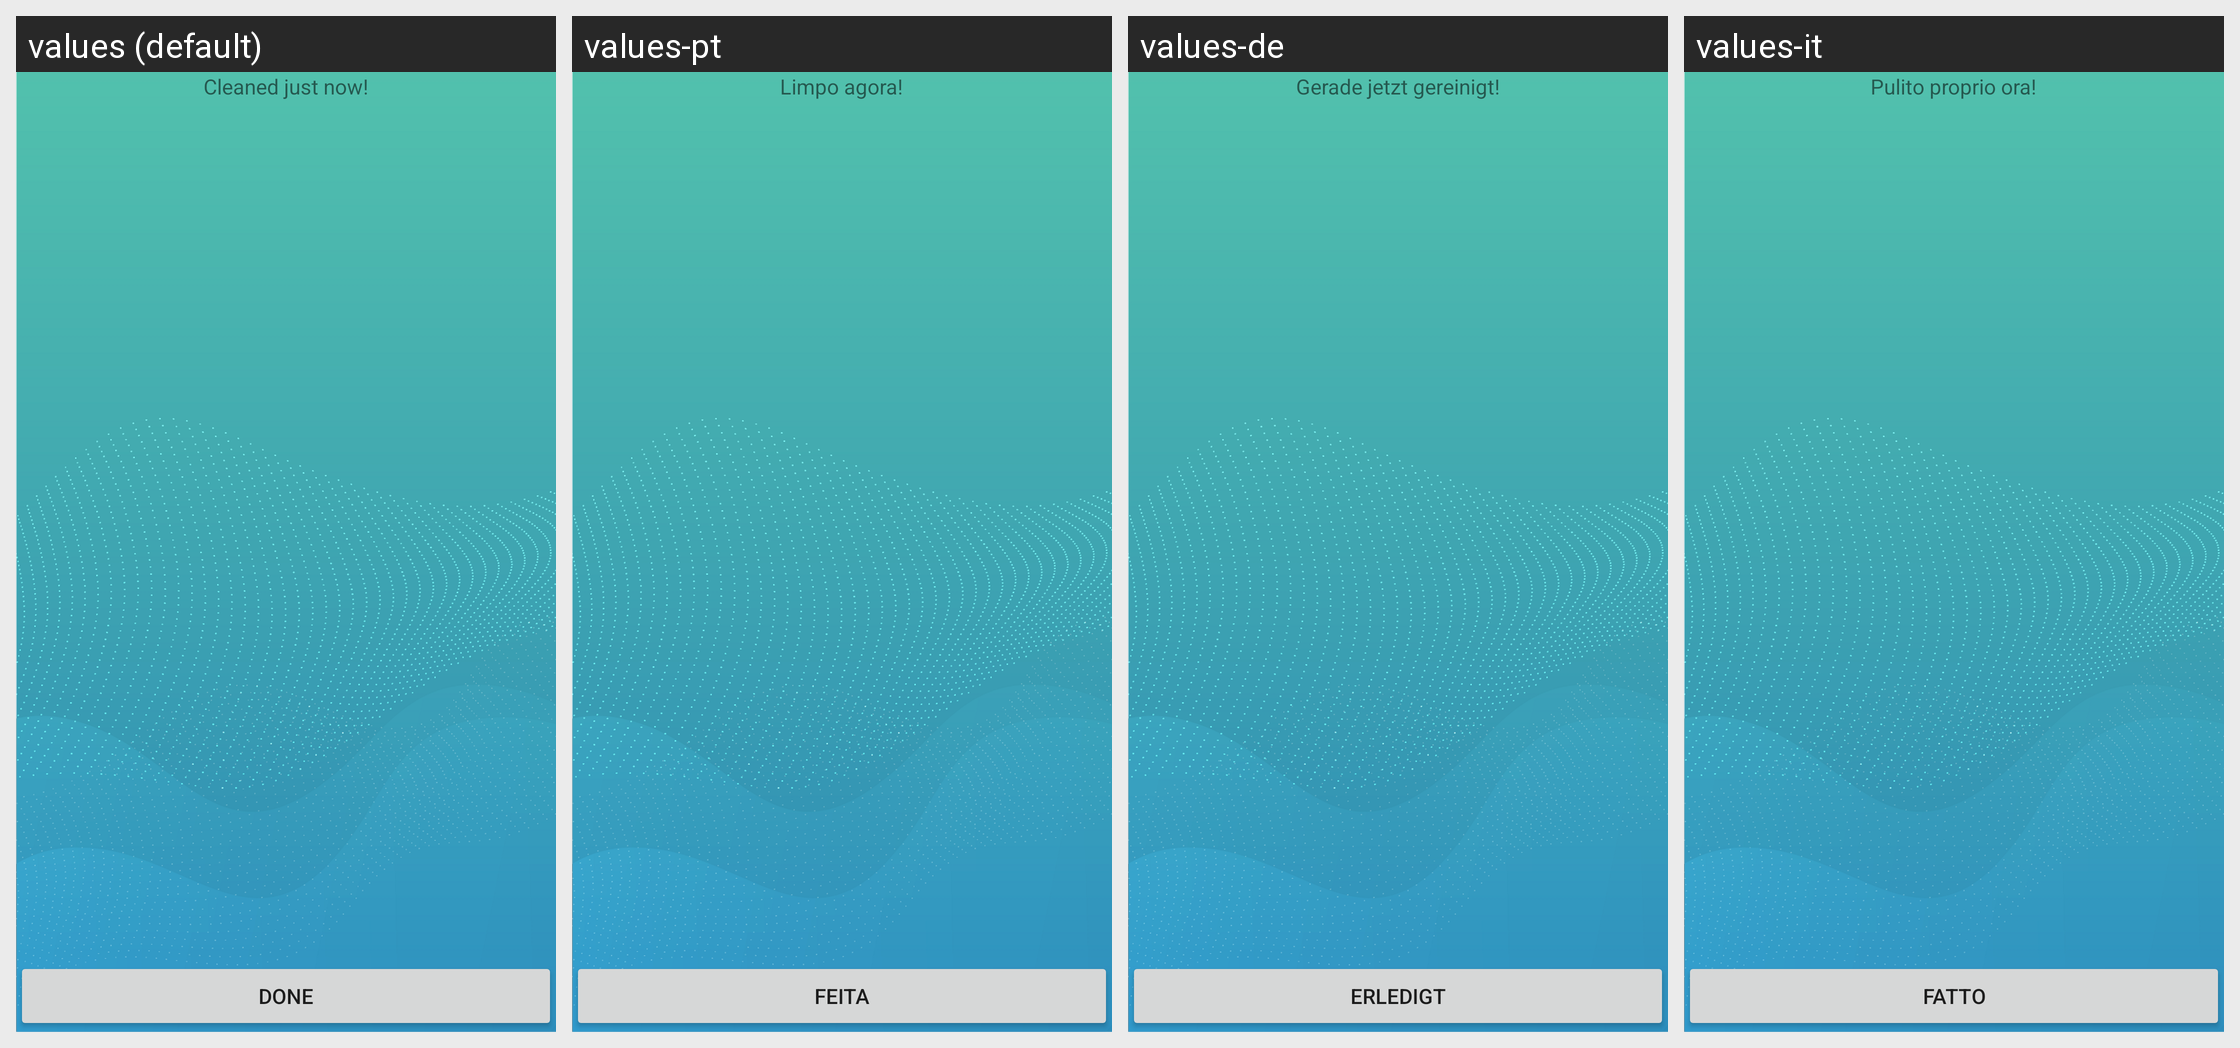

For this localized Android screen grid, give each drawn string resource with its value in every locale shown.
Android screen res/layout/activity_junk_cleaned.xml rendered under 4 locales, left to right: values (default), values-pt, values-de, values-it. Device: Nexus 5 (rendered at 1080×1920; each locale shown at half size, 540×960, under a caption strip naming it); theme AppTheme.
Other locales in the repository, not shown: values-cs, values-da, values-es, values-fr, values-gu, values-hr, values-hu, values-in, values-ja, values-ko, values-ms, values-nl, values-pl, values-ru, values-sk, values-sl, values-th, values-tr, values-vi, values-zh.
Strings drawn on this screen, with the default value and each locale's value (text and hints the layout hard-codes, and strings that could not be matched under every locale, appear in the picture but are not listed):

msg_cleaned_just_now
  values: Cleaned just now!
  values-pt: Limpo agora!
  values-de: Gerade jetzt gereinigt!
  values-it: Pulito proprio ora!

btn_done
  values: Done
  values-pt: Feita
  values-de: Erledigt
  values-it: Fatto
